Run: headless pygame with SDL's dummy video driver; simulated clock (each Clock.tick advances the game by its frame time, no real sleeping); random seed 0; keys injected as events and as key.get_pressed() state; no mouse input.
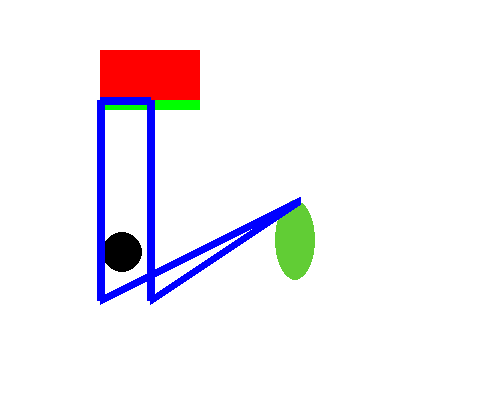
Frame 1 of 4 · flips 1–60 · no input
Frame 2 of 4 · flips 61–180 · tapped SPACE, RETURN · held RIGHT (→), D · screen unchanged from frame 1, image omitted
Frame 3 of 4 · flips 181–300 · held DOWN (↓), S · screen unchanged from frame 2, image omitted
Frame 4 of 4 · flips 301–420 · held LEFT (←), A, UP (↑), W · screen unchanged from frame 3, image omitted

The pygame program that drew these frames:

import pygame, sys
from pygame.locals import *

pygame.init()

PANTALLA = pygame.display.set_mode((500, 400))
pygame.display.set_caption('Mi primer juego :D')

BLANCO = (255, 255, 255)
NEGRO = (0, 0, 0)
ROJO = (255, 0, 0)
AZUL = (0, 0, 255)
VERDE = (0, 255, 0)

HC74225 = (199, 66, 37)
H61CD35 = (97, 205, 53)

PANTALLA.fill(BLANCO)

rectangulo1 = pygame.draw.rect(PANTALLA, ROJO, (100, 50, 100, 50))
print(rectangulo1)

pygame.draw.line(PANTALLA, VERDE, (100, 104), (199, 104), 10)

pygame.draw.circle(PANTALLA, NEGRO, (122, 252), 20, 0)

pygame.draw.ellipse(PANTALLA, H61CD35, (275, 200, 40, 80))

puntos = [(100, 300), (100, 100), (150, 100), (150, 300), (300, 200)]
pygame.draw.polygon(PANTALLA, AZUL, puntos, 8)


#Bucle del juego
while True:
    for event in pygame.event.get():
        if event.type == QUIT:
            pygame.quit()
            sys.exit()

    pygame.display.update()
